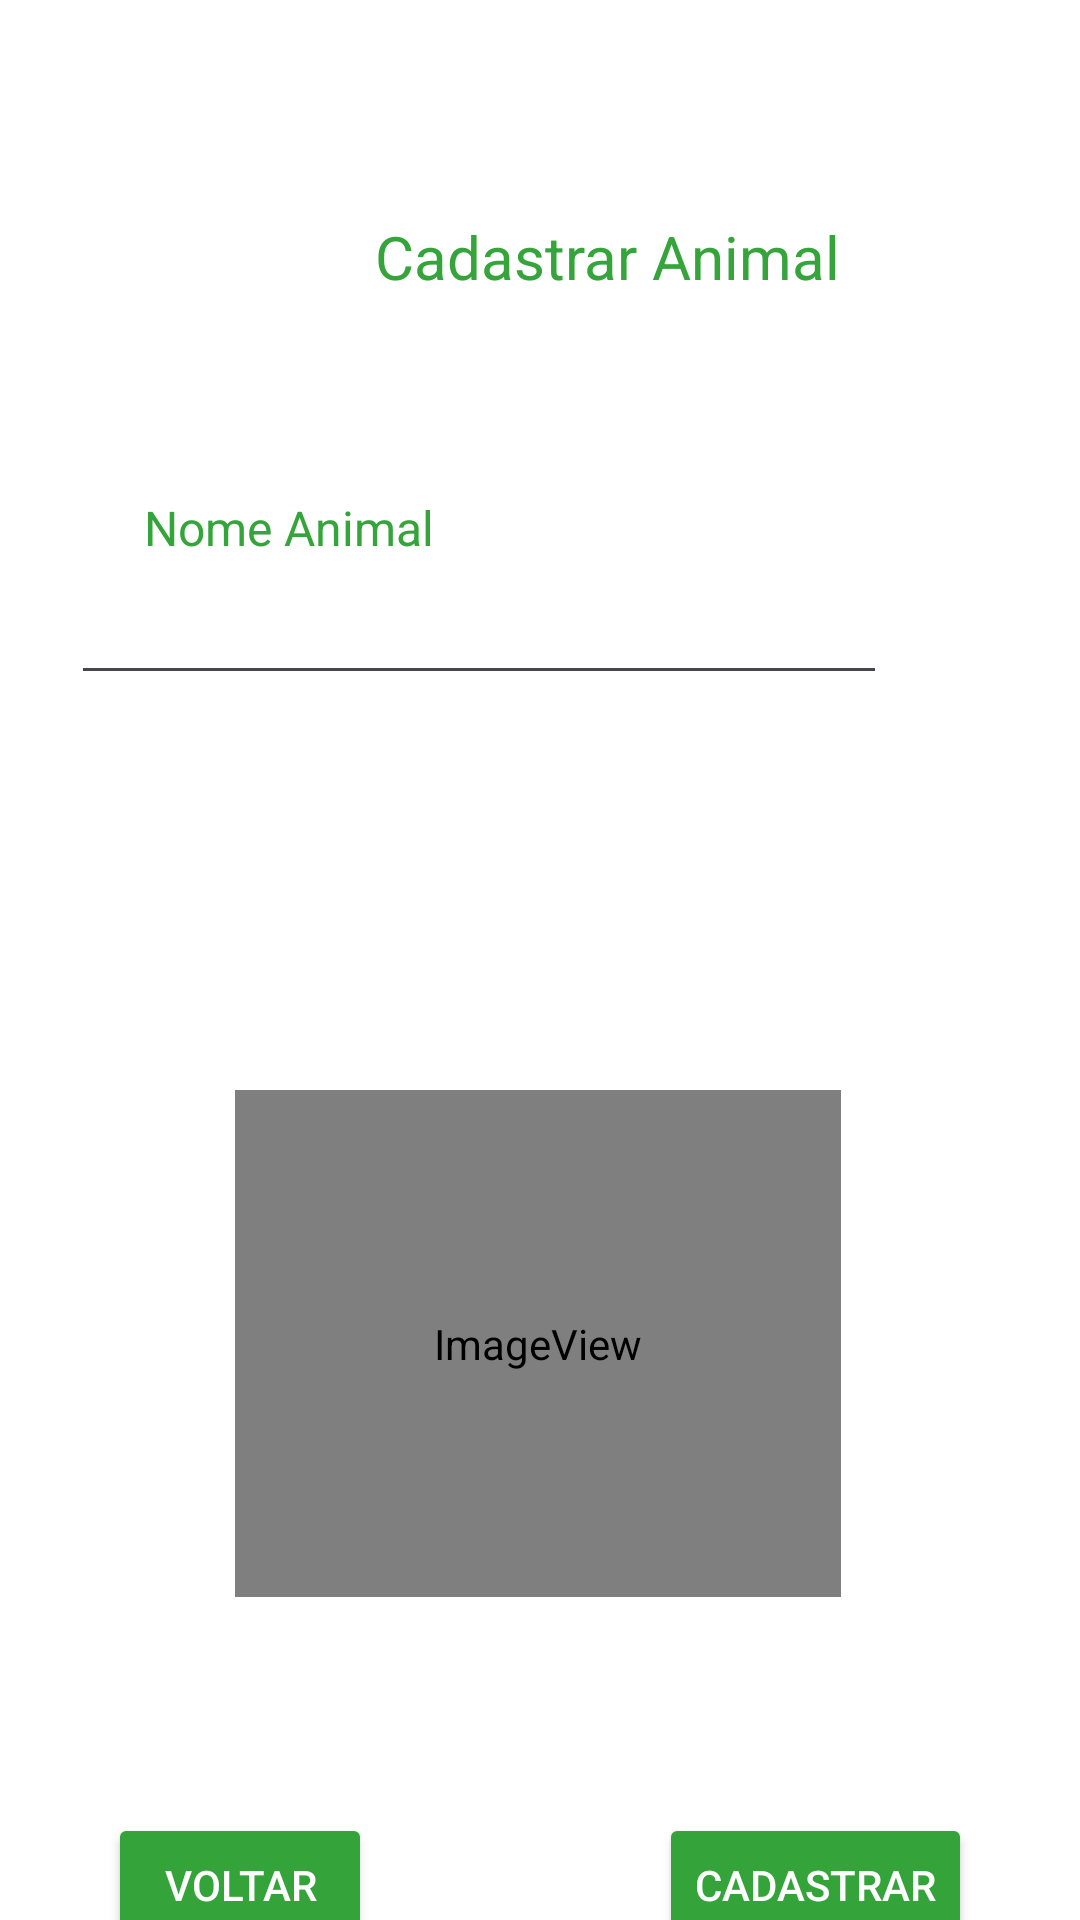

Reconstruct the res/layout file that produces this screen, plus the resources it refers to.
<!-- AndroidManifest.xml: application theme Theme.Ditado -->
<!-- res/layout/fragment_cadastro_animal.xml -->
<?xml version="1.0" encoding="utf-8"?>
<androidx.constraintlayout.widget.ConstraintLayout xmlns:android="http://schemas.android.com/apk/res/android"
    xmlns:app="http://schemas.android.com/apk/res-auto"
    xmlns:tools="http://schemas.android.com/tools"
    android:id="@+id/main"
    android:layout_width="match_parent"
    android:layout_height="match_parent"
    android:background="@color/white">

    
    <TextView
        android:id="@+id/txtCadastro"
        android:layout_width="405dp"
        android:layout_height="45dp"
        android:layout_marginTop="72dp"
        android:background="@color/white"
        android:text="Cadastrar Animal"
        android:textAlignment="center"
        android:textColor="@color/destaque"
        android:textSize="20sp"
        app:layout_constraintTop_toTopOf="parent"
        tools:layout_editor_absoluteX="3dp" />

    
    <TextView
        android:id="@+id/txtNomeAnimal"
        android:layout_width="wrap_content"
        android:layout_height="wrap_content"
        android:layout_marginStart="48dp"
        android:layout_marginTop="48dp"
        android:text="Nome Animal"
        android:textColor="@color/destaque"
        android:textSize="16sp"
        app:layout_constraintStart_toStartOf="parent"
        app:layout_constraintTop_toBottomOf="@+id/txtCadastro" />

    <EditText
        android:id="@+id/edtNomeAnimal"
        android:layout_width="272dp"
        android:layout_height="40dp"
        android:layout_marginStart="49dp"
        android:layout_marginTop="5dp"
        android:layout_marginEnd="90dp"
        android:inputType="text"
        android:textColor="@color/black"
        android:textSize="18sp"
        app:layout_constraintEnd_toEndOf="parent"
        app:layout_constraintStart_toStartOf="parent"
        app:layout_constraintTop_toBottomOf="@+id/txtNomeAnimal" />

    

    <TextView
        android:id="@+id/txtFiloAnimal"
        android:layout_width="wrap_content"
        android:layout_height="wrap_content"
        android:layout_marginStart="48dp"
        android:layout_marginTop="5dp"
        android:layout_marginEnd="328dp"
        android:text="Filo"
        android:textColor="@color/destaque"
        android:textSize="16sp"
        app:layout_constraintEnd_toEndOf="parent"
        app:layout_constraintHorizontal_bias="0.0"
        app:layout_constraintStart_toStartOf="parent"
        app:layout_constraintTop_toBottomOf="@+id/edtNomeAnimal" />

    

    

    

    <ImageView
        android:id="@+id/imgFoto"
        android:layout_width="202dp"
        android:layout_height="169dp"
        android:layout_marginStart="150dp"
        android:layout_marginTop="32dp"
        android:layout_marginEnd="150dp"
        app:layout_constraintEnd_toEndOf="parent"
        app:layout_constraintHorizontal_bias="0.505"
        app:layout_constraintStart_toStartOf="parent"
        app:layout_constraintTop_toBottomOf="@+id/spinFilo"
        app:srcCompat="@android:drawable/sym_def_app_icon" />

    <Button
        android:id="@+id/btnCadastrarAnimal"
        android:layout_width="wrap_content"
        android:layout_height="wrap_content"
        android:layout_marginTop="72dp"
        android:layout_marginEnd="36dp"
        android:backgroundTint="@color/destaque"
        android:text="Cadastrar"
        android:textColor="@color/white"
        app:layout_constraintEnd_toEndOf="parent"
        app:layout_constraintTop_toBottomOf="@+id/imgFoto" />

    <Button
        android:id="@+id/btnVoltar_CODE"
        android:layout_width="wrap_content"
        android:layout_height="wrap_content"
        android:layout_marginStart="36dp"
        android:layout_marginTop="72dp"
        android:backgroundTint="@color/destaque"
        android:text="Voltar"
        android:textColor="@color/white"
        app:layout_constraintStart_toStartOf="parent"
        app:layout_constraintTop_toBottomOf="@+id/imgFoto" />

    <Spinner
        android:id="@+id/spinFilo"
        android:layout_width="267dp"
        android:layout_height="68dp"
        android:layout_marginStart="49dp"
        android:layout_marginTop="5dp"
        android:layout_marginEnd="90dp"
        android:backgroundTint="@color/white"
        android:foregroundTint="@color/white"
        app:layout_constraintEnd_toEndOf="parent"
        app:layout_constraintStart_toStartOf="parent"
        app:layout_constraintTop_toBottomOf="@+id/txtFiloAnimal"
        android:popupBackground="@color/white"/>

    <Button
        android:id="@+id/btnExcluir"
        android:layout_width="wrap_content"
        android:layout_height="wrap_content"
        android:layout_marginStart="21dp"
        android:layout_marginTop="72dp"
        android:layout_marginEnd="24dp"
        android:backgroundTint="@color/destaque"
        android:text="Excluir"
        android:textColor="@color/white"
        android:visibility="gone"
        app:layout_constraintEnd_toStartOf="@+id/btnCadastrarAnimal"
        app:layout_constraintStart_toEndOf="@+id/btnVoltar_CODE"
        app:layout_constraintTop_toBottomOf="@+id/imgFoto" />

</androidx.constraintlayout.widget.ConstraintLayout>
<!-- resources referenced by this layout -->
<resources>
  <color name="black">#FF000000</color>
  <color name="destaque">#FE34A43A</color>
  <color name="white">#FFFFFFFF</color>
  <style name="Theme.Ditado" parent="Base.Theme.Ditado" />
  <style name="Base.Theme.Ditado" parent="Theme.Material3.DayNight.NoActionBar">
          <item name="colorPrimary">@color/destaque</item>
      </style>
</resources>
